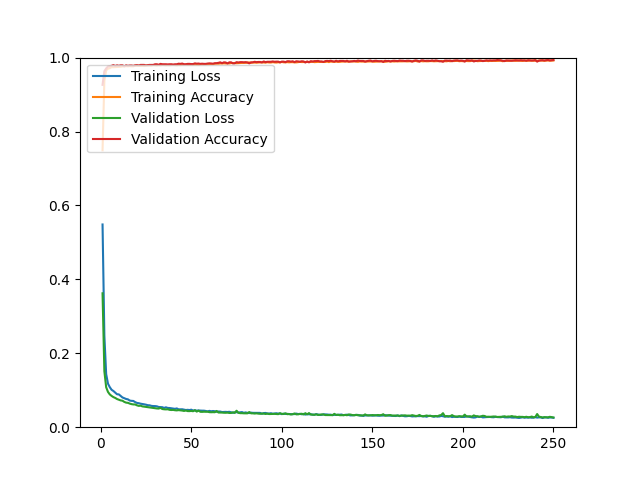

The data file committed next to this chart (first rows):
epoch, loss, acc, val_loss, val_acc
1, 0.5485, 0.7493, 0.3623, 0.9263
2, 0.2480, 0.9380, 0.1517, 0.9631
3, 0.1436, 0.9653, 0.1081, 0.9707
4, 0.1178, 0.9702, 0.0955, 0.9759
5, 0.1083, 0.9713, 0.0887, 0.9768
6, 0.1012, 0.9742, 0.0846, 0.9778
7, 0.0979, 0.9740, 0.0814, 0.9797
8, 0.0936, 0.9743, 0.0792, 0.9773
9, 0.0892, 0.9744, 0.0762, 0.9792
10, 0.0887, 0.9747, 0.0745, 0.9778
11, 0.0846, 0.9752, 0.0725, 0.9792
12, 0.0805, 0.9762, 0.0717, 0.9792
13, 0.0785, 0.9763, 0.0685, 0.9764
14, 0.0764, 0.9769, 0.0665, 0.9792
15, 0.0754, 0.9764, 0.0659, 0.9778
16, 0.0721, 0.9770, 0.0639, 0.9787
17, 0.0713, 0.9765, 0.0624, 0.9787
18, 0.0710, 0.9765, 0.0616, 0.9778
19, 0.0679, 0.9779, 0.0615, 0.9792
20, 0.0657, 0.9780, 0.0592, 0.9797
21, 0.0650, 0.9779, 0.0577, 0.9787
22, 0.0636, 0.9776, 0.0582, 0.9802
23, 0.0629, 0.9777, 0.0563, 0.9802
24, 0.0619, 0.9772, 0.0556, 0.9802
25, 0.0609, 0.9787, 0.0552, 0.9787
26, 0.0595, 0.9787, 0.0542, 0.9797
27, 0.0592, 0.9790, 0.0534, 0.9802
28, 0.0577, 0.9784, 0.0529, 0.9802
29, 0.0572, 0.9798, 0.0523, 0.9802
30, 0.0571, 0.9794, 0.0513, 0.9820
31, 0.0565, 0.9788, 0.0507, 0.9820
32, 0.0547, 0.9798, 0.0504, 0.9806
33, 0.0545, 0.9792, 0.0523, 0.9830
34, 0.0541, 0.9803, 0.0492, 0.9820
35, 0.0522, 0.9799, 0.0485, 0.9820
36, 0.0538, 0.9792, 0.0482, 0.9820
37, 0.0521, 0.9796, 0.0485, 0.9816
38, 0.0519, 0.9793, 0.0470, 0.9820
39, 0.0511, 0.9801, 0.0465, 0.9820
40, 0.0501, 0.9803, 0.0468, 0.9811
41, 0.0497, 0.9796, 0.0459, 0.9820
42, 0.0508, 0.9792, 0.0455, 0.9820
43, 0.0483, 0.9802, 0.0462, 0.9835
44, 0.0483, 0.9797, 0.0456, 0.9830
45, 0.0485, 0.9807, 0.0450, 0.9839
46, 0.0474, 0.9807, 0.0440, 0.9820
47, 0.0465, 0.9814, 0.0451, 0.9820
48, 0.0470, 0.9801, 0.0436, 0.9830
49, 0.0464, 0.9802, 0.0435, 0.9830
50, 0.0474, 0.9802, 0.0440, 0.9825
51, 0.0451, 0.9804, 0.0432, 0.9825
52, 0.0457, 0.9810, 0.0460, 0.9844
53, 0.0448, 0.9808, 0.0422, 0.9835
54, 0.0452, 0.9802, 0.0449, 0.9839
55, 0.0449, 0.9812, 0.0417, 0.9830
56, 0.0447, 0.9819, 0.0415, 0.9835
57, 0.0447, 0.9815, 0.0419, 0.9830
58, 0.0439, 0.9820, 0.0417, 0.9830
59, 0.0427, 0.9826, 0.0420, 0.9839
60, 0.0442, 0.9827, 0.0407, 0.9844
... 190 more rows
